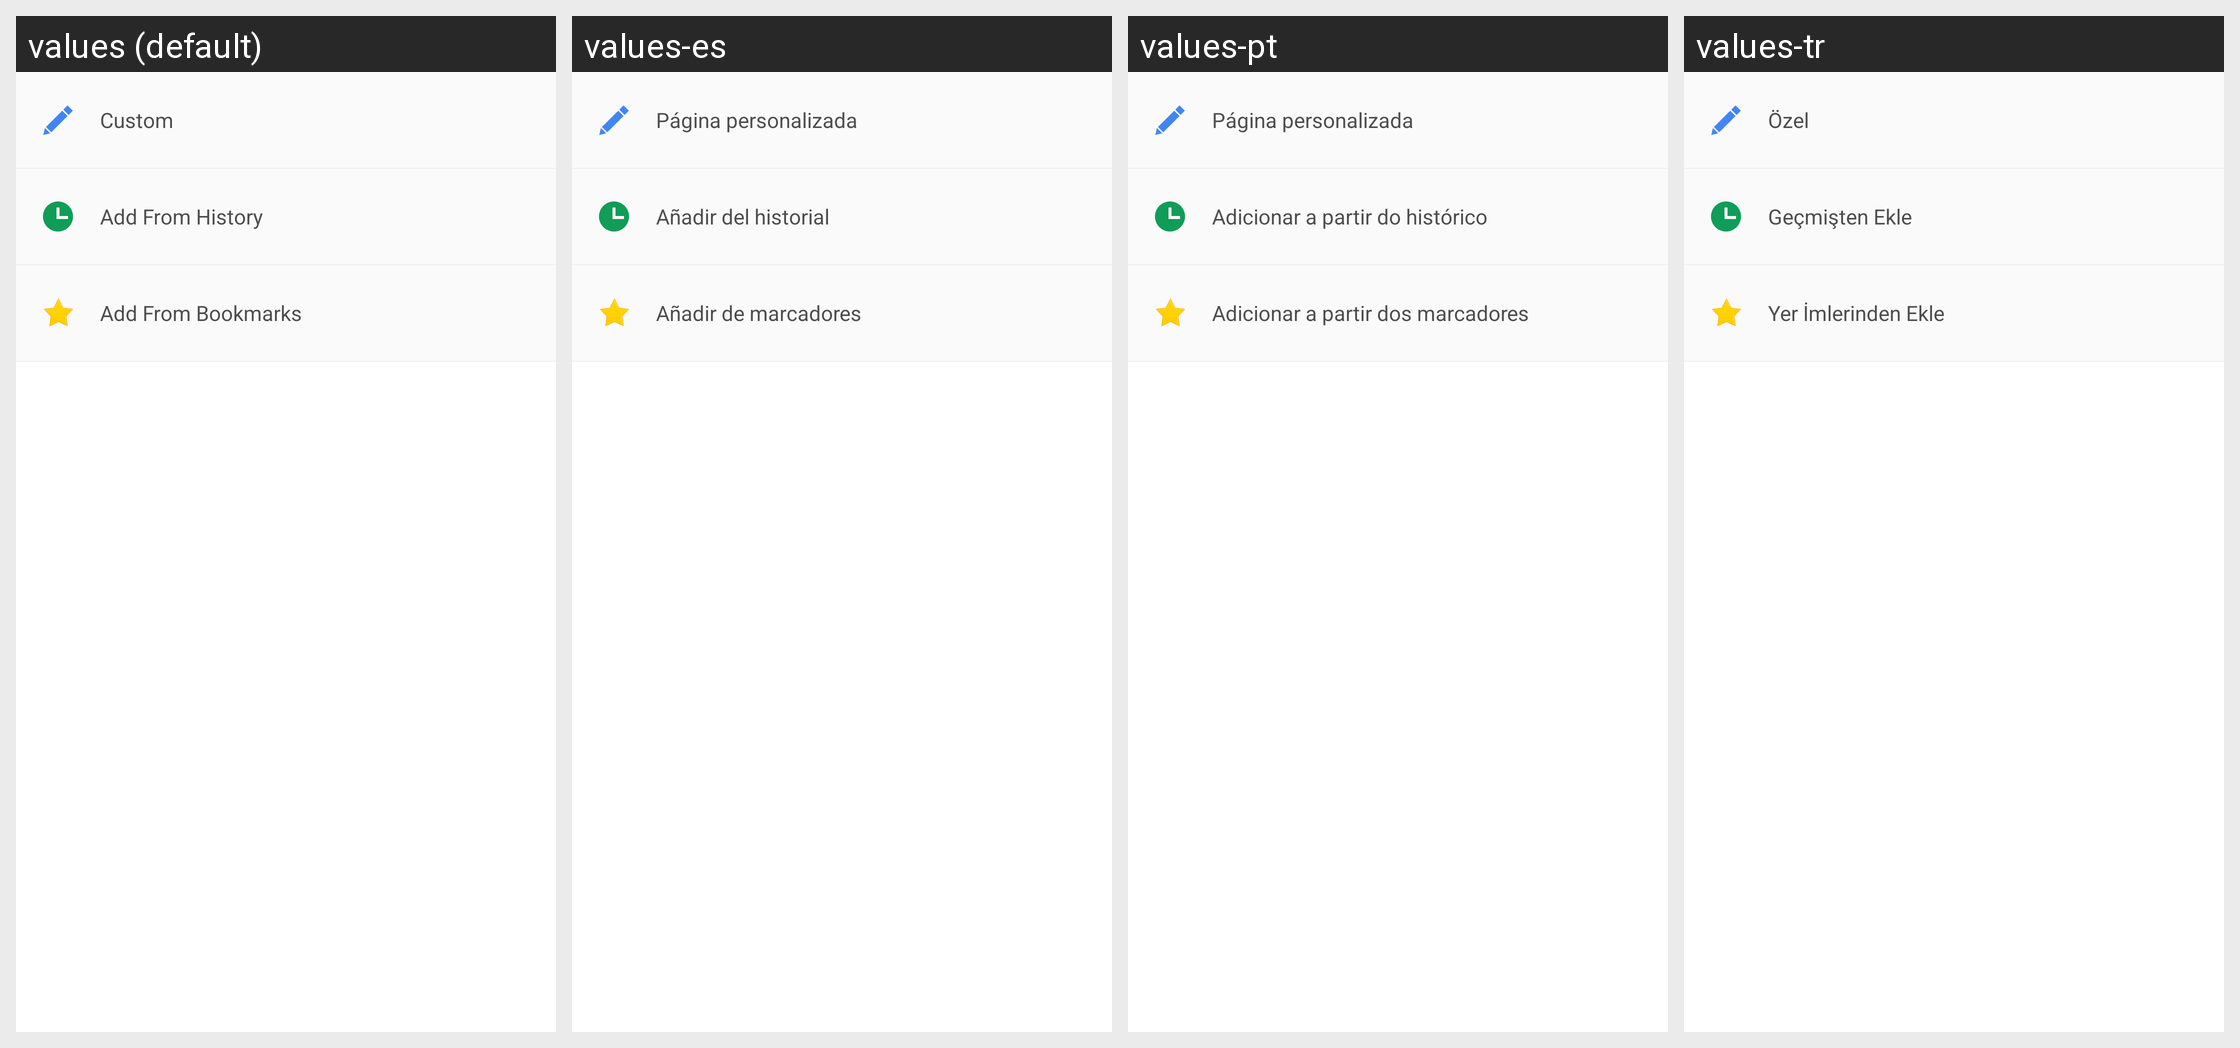

Translations of the strings shown on this Android screen, per locale in the grid:
Android screen res/layout/view_head_custom_url.xml rendered under 4 locales, left to right: values (default), values-es, values-pt, values-tr. Device: Nexus 5 (rendered at 1080×1920; each locale shown at half size, 540×960, under a caption strip naming it); theme CustomTheme.
Other locales in the repository, not shown: values-ar, values-en, values-fr, values-hi-rIN, values-in, values-ru, values-th-rTH, values-zh.
Strings drawn on this screen, with the default value and each locale's value (text and hints the layout hard-codes, and strings that could not be matched under every locale, appear in the picture but are not listed):

edit_logo_custom_edit
  values: Custom
  values-es: Página personalizada
  values-pt: Página personalizada
  values-tr: Özel

edit_logo_custom_from_history
  values: Add From History
  values-es: Añadir del historial
  values-pt: Adicionar a partir do histórico
  values-tr: Geçmişten Ekle

edit_logo_custom_from_favorite
  values: Add From Bookmarks
  values-es: Añadir de marcadores
  values-pt: Adicionar a partir dos marcadores
  values-tr: Yer İmlerinden Ekle
